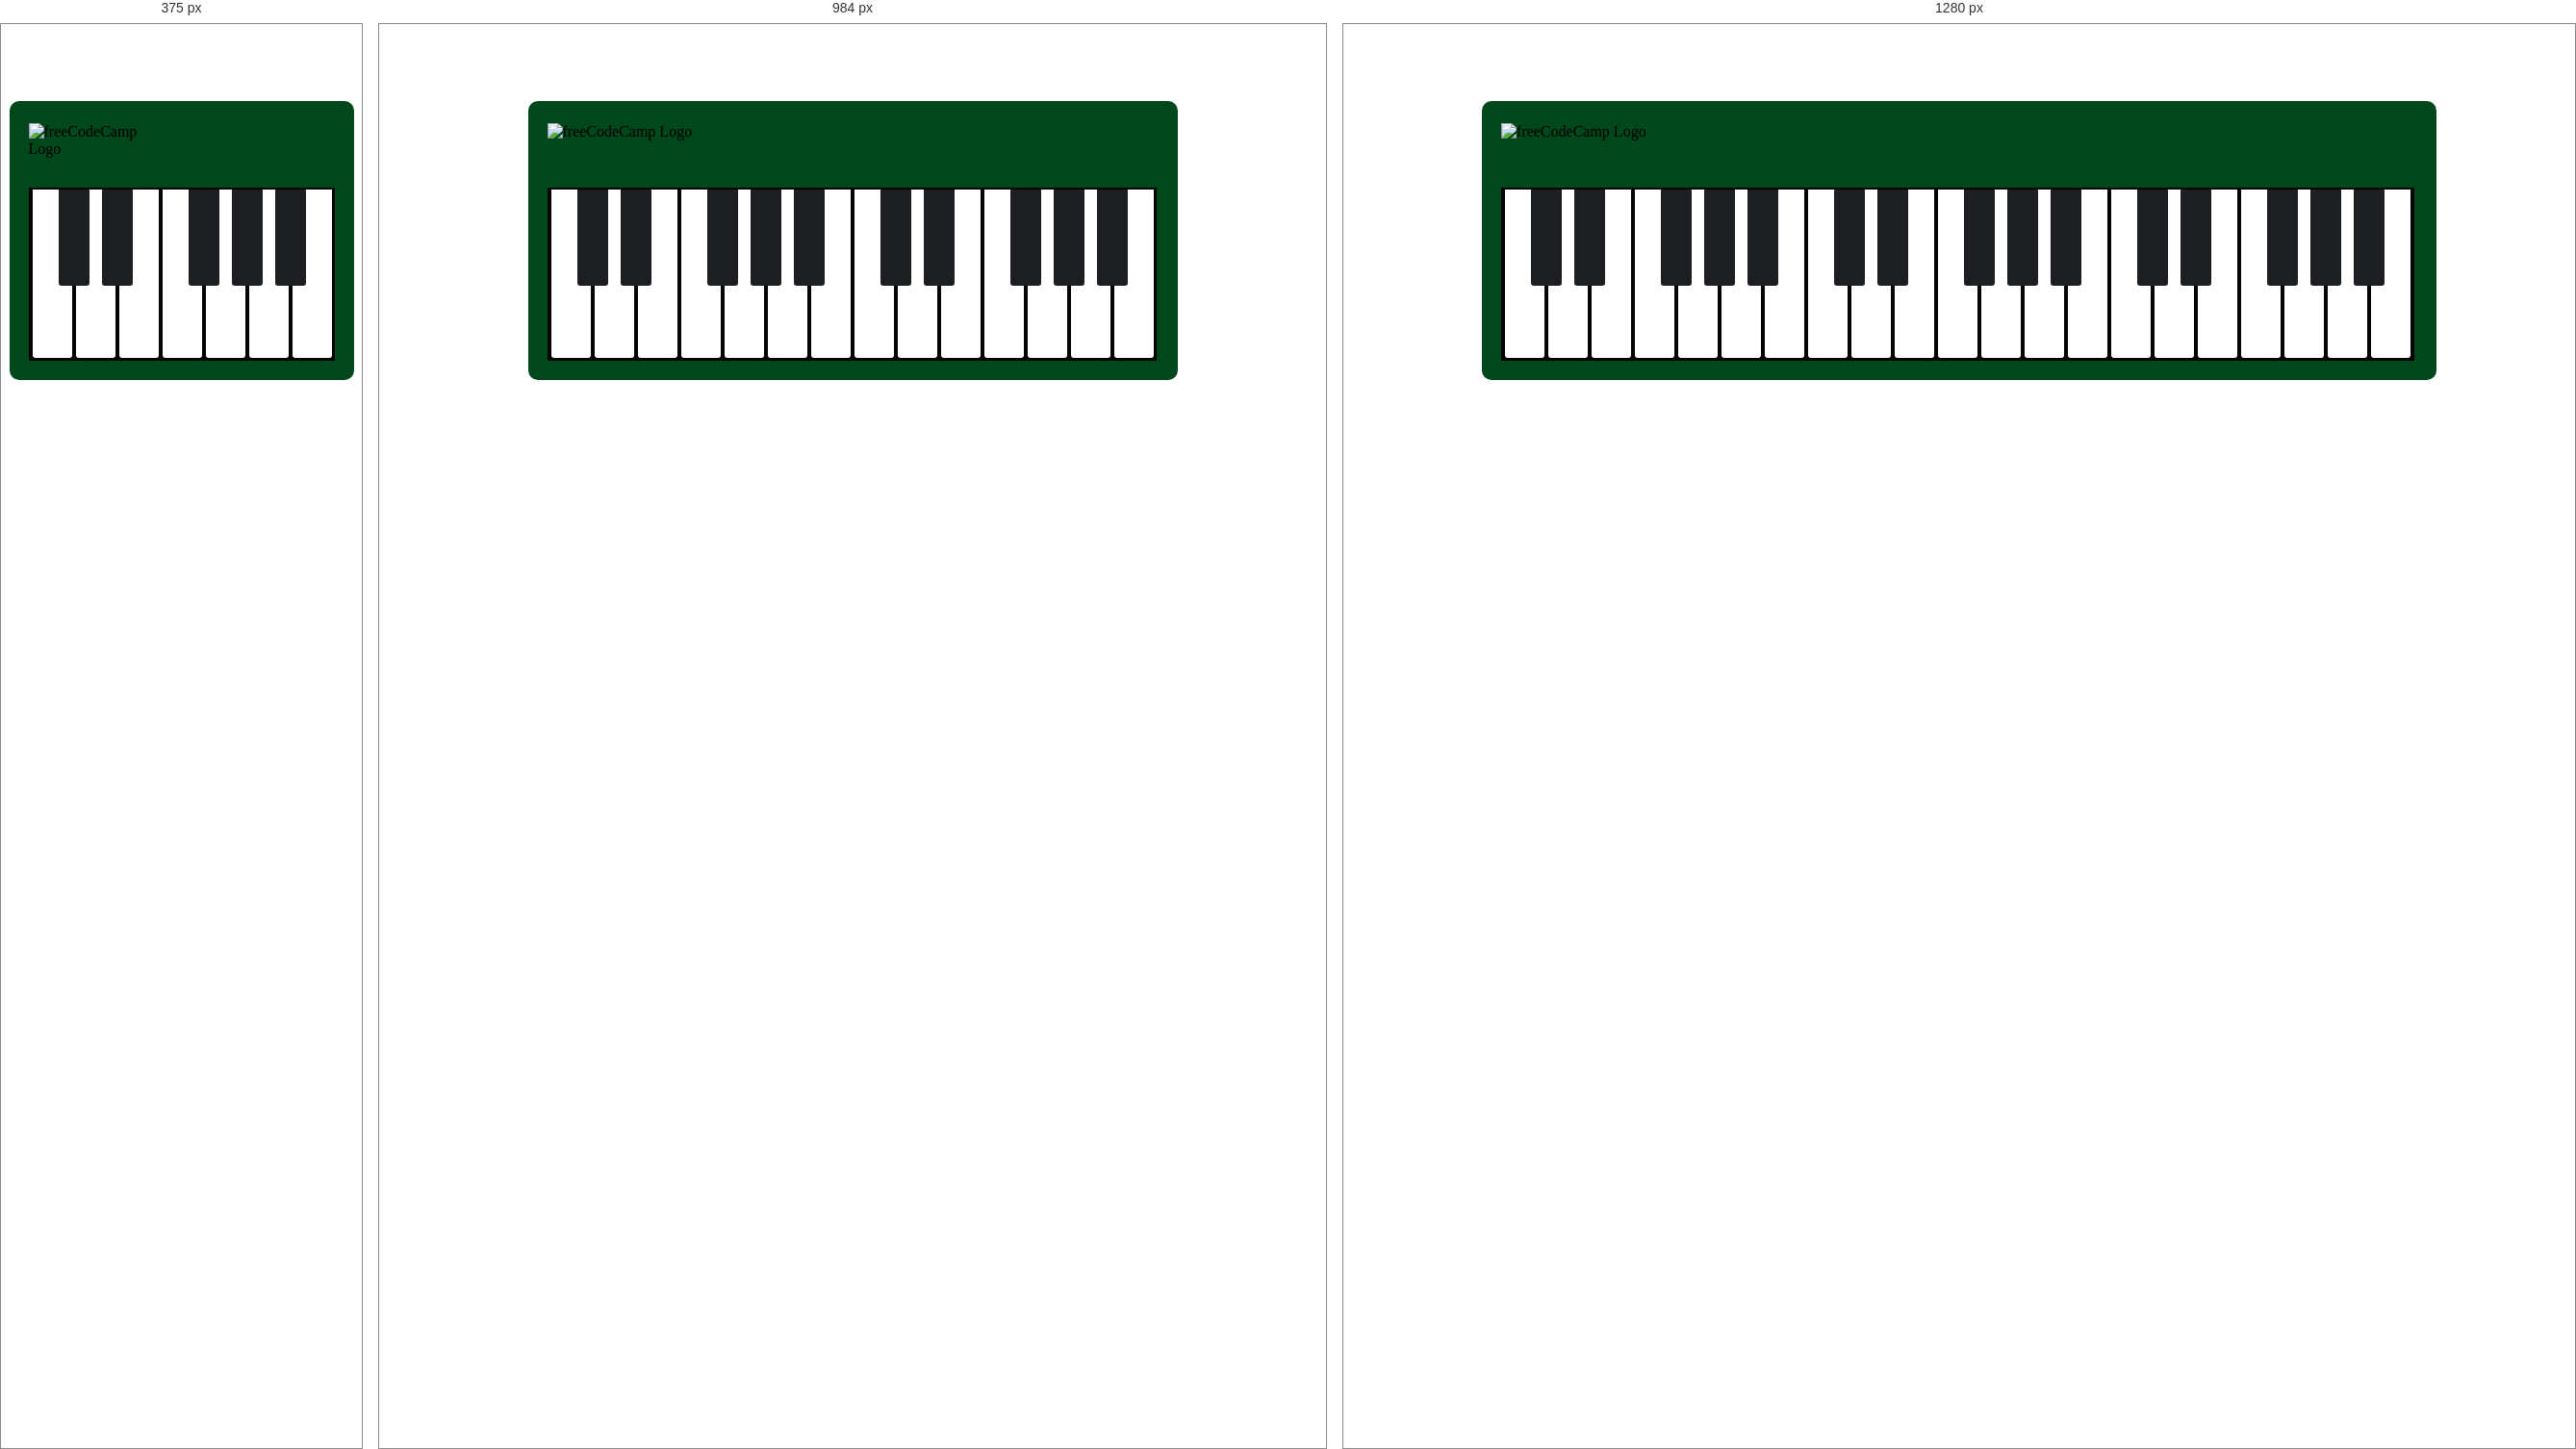
Rendered at 375 px, 984 px and 1280 px, left to right.

<!-- file: index.html -->
<!DOCTYPE html>
<html lang="en">
  <head>
    <meta charset="UTF-8" />
    <title>Piano</title>
    <meta name="viewport" content="width=device-width, initial-scale=1.0" />
    <link rel="stylesheet" href="styles.css">
  </head>
  <body>
    <!-- The piano and all its keys. -->
    <div id="piano">
      <img class="logo" src="https://cdn.freecodecamp.org/platform/universal/fcc_primary.svg" alt="freeCodeCamp Logo" />
      <div class="keys">
        <div class="key"></div>
        <div class="key black--key"></div>
        <div class="key black--key"></div>
        <div class="key"></div>
        <div class="key black--key"></div>
        <div class="key black--key"></div>
        <div class="key black--key"></div>

        <div class="key"></div>
        <div class="key black--key"></div>
        <div class="key black--key"></div>
        <div class="key"></div>
        <div class="key black--key"></div>
        <div class="key black--key"></div>
        <div class="key black--key"></div>

        <div class="key"></div>
        <div class="key black--key"></div>
        <div class="key black--key"></div>
        <div class="key"></div>
        <div class="key black--key"></div>
        <div class="key black--key"></div>
        <div class="key black--key"></div>
      </div>
    </div>
  </body>
</html>

/* @media block from styles.css */
@media (max-width: 768px) {
    #piano {
      width: 358px;
    }
  
    .keys {
      width: 318px;
    }
  
    .logo {
      width: 150px;
    }
  }

/* @media block from styles.css */
@media (max-width: 1199px) and (min-width: 769px) {
    #piano {
      width: 675px;
    }
    .keys {
      width: 633px;
    }
  }